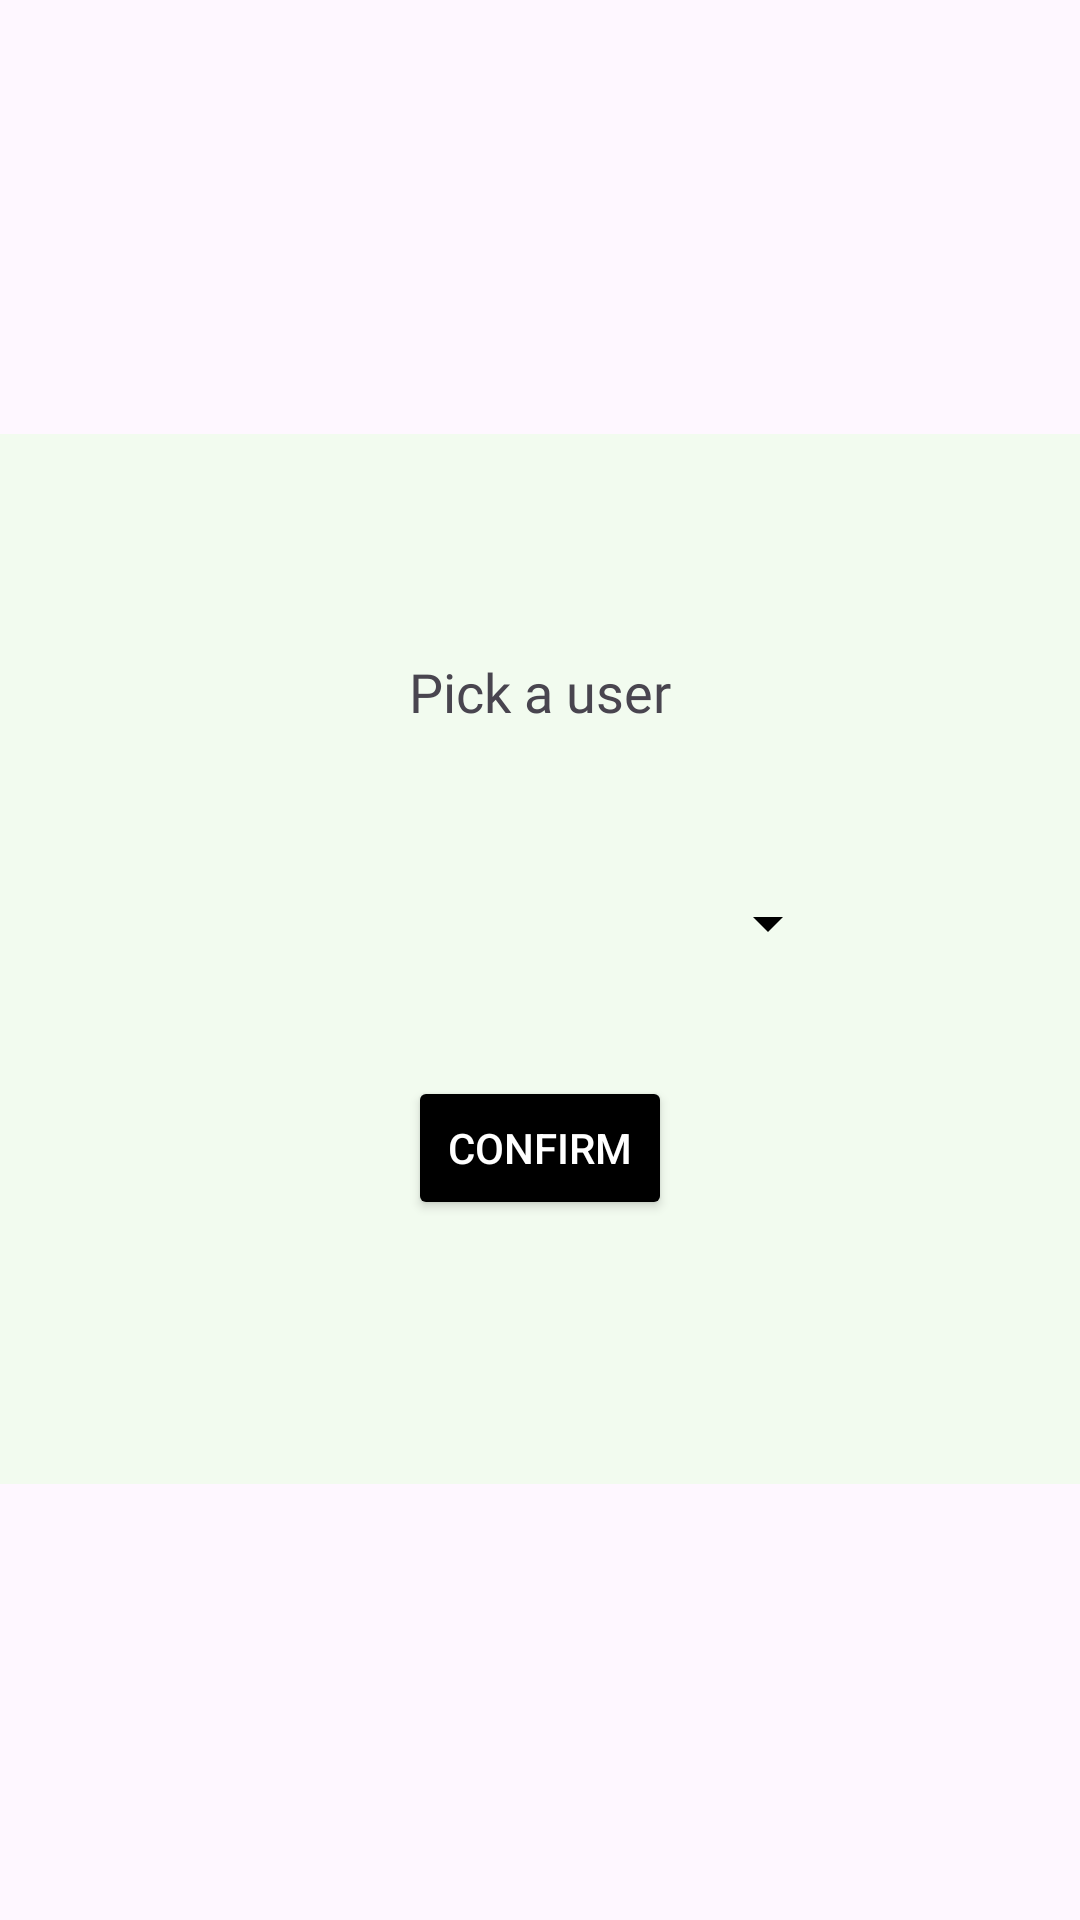

Layout XML and referenced resources for this Android screen:
<!-- AndroidManifest.xml: application theme Theme.EnglishForKids -->
<!-- res/layout/fragment_pick_player.xml -->
<?xml version="1.0" encoding="utf-8"?>
<LinearLayout xmlns:android="http://schemas.android.com/apk/res/android"
    xmlns:app="http://schemas.android.com/apk/res-auto"
    xmlns:tools="http://schemas.android.com/tools"
    android:layout_width="match_parent"
    android:layout_height="match_parent"
    tools:context=".PickPlayer">

    <androidx.constraintlayout.widget.ConstraintLayout
        android:layout_width="match_parent"
        android:layout_height="match_parent"
        android:layout_weight="1">

        <androidx.constraintlayout.widget.ConstraintLayout
            android:layout_width="match_parent"
            android:layout_height="350dp"
            android:layout_marginTop="190dp"
            android:layout_marginBottom="191dp"
            android:background="#FFF2FBEF"
            android:backgroundTint="#FFF2FBEF"
            app:layout_constraintBottom_toBottomOf="parent"
            app:layout_constraintTop_toTopOf="parent"
            tools:layout_editor_absoluteX="0dp">

            <Button
                android:id="@+id/buttonConfirmar"
                android:layout_width="wrap_content"
                android:layout_height="wrap_content"
                android:layout_marginStart="156dp"
                android:layout_marginEnd="156dp"
                android:layout_marginBottom="88dp"
                android:layout_weight="1"
                android:backgroundTint="@color/black"
                android:text="Confirm"
                android:textColor="@color/white"
                app:layout_constraintBottom_toBottomOf="parent"
                app:layout_constraintEnd_toEndOf="parent"
                app:layout_constraintStart_toStartOf="parent" />

            <Spinner
                android:id="@+id/spinnerPlayers"
                android:layout_width="200dp"
                android:layout_height="48dp"
                android:layout_marginStart="106dp"
                android:layout_marginEnd="106dp"
                android:layout_marginBottom="27dp"
                android:layout_weight="1"
                android:backgroundTint="#000000"
                android:foregroundTint="#000000"
                app:layout_constraintBottom_toTopOf="@+id/buttonConfirmar"
                app:layout_constraintEnd_toEndOf="parent"
                app:layout_constraintStart_toStartOf="parent" />

            <TextView
                android:id="@+id/textView3"
                android:layout_width="wrap_content"
                android:layout_height="wrap_content"
                android:layout_marginStart="152dp"
                android:layout_marginEnd="152dp"
                android:layout_marginBottom="41dp"
                android:fontFamily="@font/aclonica"
                android:text="Pick a user"
                android:textSize="18sp"
                app:layout_constraintBottom_toTopOf="@+id/spinnerPlayers"
                app:layout_constraintEnd_toEndOf="parent"
                app:layout_constraintStart_toStartOf="parent" />
        </androidx.constraintlayout.widget.ConstraintLayout>

    </androidx.constraintlayout.widget.ConstraintLayout>

</LinearLayout>
<!-- resources referenced by this layout -->
<resources>
  <color name="black">#FF000000</color>
  <color name="white">#FFFFFFFF</color>
  <style name="Theme.EnglishForKids" parent="Base.Theme.EnglishForKids" />
  <style name="Base.Theme.EnglishForKids" parent="Theme.Material3.DayNight.NoActionBar">
          
          <item name="android:textColorPrimary">@color/black</item>
          <item name="android:textColorSecondary">@color/white</item>
  
          
      </style>
</resources>
